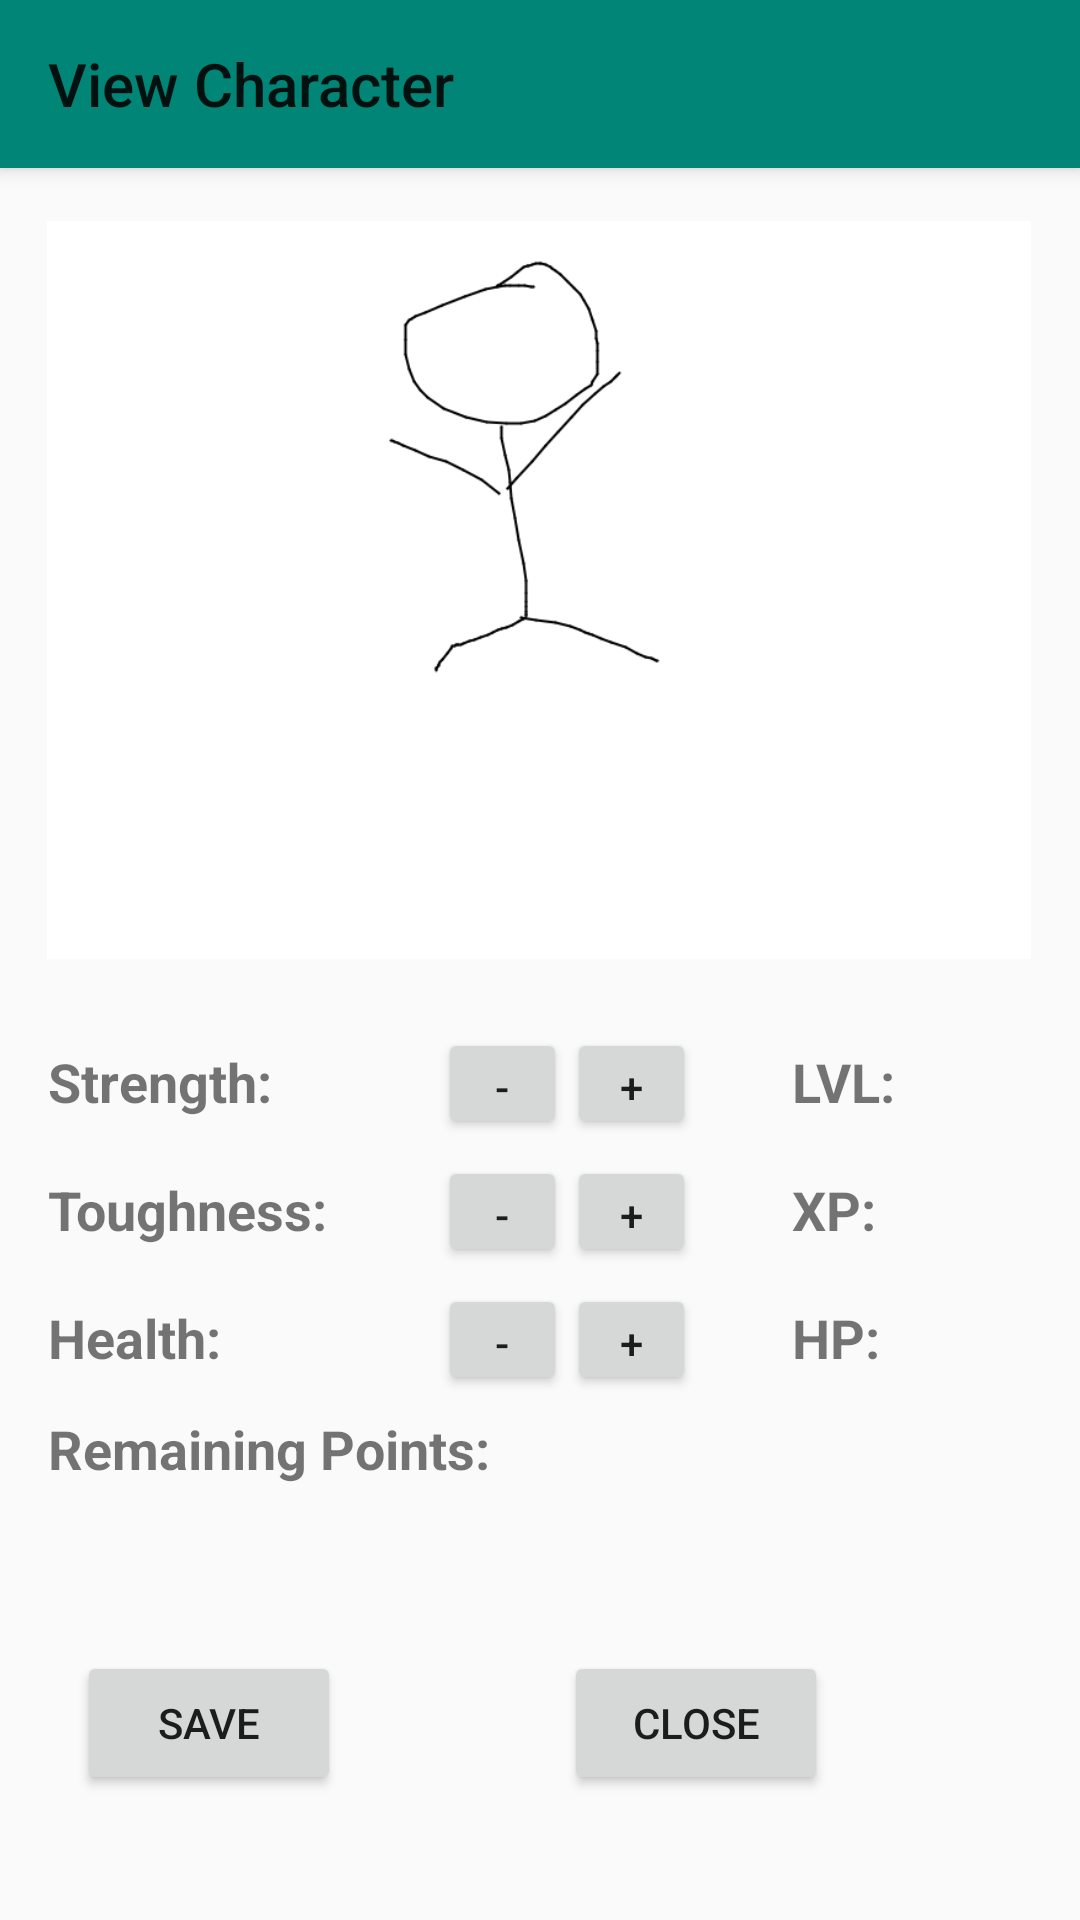

Produce the Android XML layout that renders to this screen, including the resource entries it uses.
<!-- AndroidManifest.xml: activity theme Theme.AppCompat.Light.NoActionBar -->
<!-- res/layout/activity_view_char.xml -->
<?xml version="1.0" encoding="utf-8"?>
<androidx.constraintlayout.widget.ConstraintLayout xmlns:android="http://schemas.android.com/apk/res/android"
    xmlns:app="http://schemas.android.com/apk/res-auto"
    xmlns:tools="http://schemas.android.com/tools"
    android:layout_width="match_parent"
    android:layout_height="match_parent"
    tools:context=".ViewCharActivity">

    <androidx.appcompat.widget.Toolbar
        android:id="@+id/char_toolbar"
        android:layout_width="match_parent"
        android:layout_height="wrap_content"
        android:background="@color/colorPrimary"
        android:elevation="4dp"
        android:theme="@style/ThemeOverlay.AppCompat.ActionBar"
        app:layout_constraintStart_toStartOf="parent"
        app:layout_constraintTop_toTopOf="parent"
        app:popupTheme="@style/ThemeOverlay.AppCompat.Light"
        app:title="@string/char_button"/>

    <ImageView
        android:id="@+id/imageView"
        android:layout_width="328dp"
        android:layout_height="260dp"
        app:layout_constraintBottom_toBottomOf="parent"
        app:layout_constraintEnd_toEndOf="parent"
        app:layout_constraintHorizontal_bias="0.493"
        app:layout_constraintStart_toStartOf="parent"
        app:layout_constraintTop_toBottomOf="@id/char_toolbar"
        app:layout_constraintVertical_bias="0.033"
        app:srcCompat="@drawable/character" />


    <GridLayout
        android:id="@+id/gridLayout"
        android:layout_width="match_parent"
        android:layout_height="wrap_content"
        android:layout_marginLeft="16dp"
        android:columnCount="4"
        android:rowCount="4"
        app:layout_constraintBottom_toBottomOf="parent"
        app:layout_constraintEnd_toEndOf="parent"
        app:layout_constraintHorizontal_bias="0.0"
        app:layout_constraintStart_toStartOf="parent"
        app:layout_constraintTop_toBottomOf="@+id/imageView"
        app:layout_constraintVertical_bias="0.107">

        <TextView
            android:id="@+id/charStr"
            android:layout_width="130dp"
            android:layout_height="37dp"
            android:layout_row="0"
            android:layout_column="0"
            android:text="@string/char_str"
            android:textSize="18sp"
            android:textStyle="bold" />

        <Button
            android:id="@+id/charButtonStrMinus"
            android:layout_width="43dp"
            android:layout_height="37dp"
            android:layout_row="0"
            android:layout_column="1"
            android:onClick="onClickMinus"
            android:text="-" />

        <Button
            android:id="@+id/charButtonStrPlus"
            android:layout_width="43dp"
            android:layout_height="37dp"
            android:layout_row="0"
            android:layout_column="2"
            android:onClick="onClickAdd"
            android:text="+" />

        <TextView
            android:id="@+id/char_lvl"
            android:layout_width="150dp"
            android:layout_height="37dp"
            android:layout_row="0"
            android:layout_column="3"
            android:layout_marginLeft="32dp"
            android:text="@string/char_lvl"
            android:textSize="18sp"
            android:textStyle="bold" />

        <TextView
            android:id="@+id/charTough"
            android:layout_width="130dp"
            android:layout_height="37dp"
            android:layout_row="1"
            android:layout_column="0"
            android:text="@string/char_tough"
            android:textSize="18sp"
            android:textStyle="bold" />

        <Button
            android:id="@+id/charButtonToughMinus"
            android:layout_width="43dp"
            android:layout_height="37dp"
            android:layout_row="1"
            android:layout_column="1"
            android:onClick="onClickMinus"
            android:text="-" />

        <Button
            android:id="@+id/charButtonToughPlus"
            android:layout_width="43dp"
            android:layout_height="37dp"
            android:layout_row="1"
            android:layout_column="2"
            android:onClick="onClickAdd"
            android:text="+" />

        <TextView
            android:id="@+id/char_xp"
            android:layout_width="150dp"
            android:layout_height="37dp"
            android:layout_row="1"
            android:layout_column="3"
            android:layout_marginLeft="32dp"
            android:text="@string/char_xp"
            android:textSize="18sp"
            android:textStyle="bold" />

        <TextView
            android:id="@+id/charHealth"
            android:layout_width="130dp"
            android:layout_height="37dp"
            android:layout_row="2"
            android:layout_column="0"
            android:text="@string/char_health"
            android:textSize="18sp"
            android:textStyle="bold" />


        <Button
            android:id="@+id/charButtonHealthMinus"
            android:layout_width="43dp"
            android:layout_height="37dp"
            android:layout_row="2"
            android:layout_column="1"
            android:onClick="onClickMinus"
            android:text="-" />

        <Button
            android:id="@+id/charButtonHealthPlus"
            android:layout_width="43dp"
            android:layout_height="37dp"
            android:layout_row="2"
            android:layout_column="2"
            android:onClick="onClickAdd"
            android:text="+" />


        <TextView
            android:id="@+id/char_hp"
            android:layout_width="150dp"
            android:layout_height="37dp"
            android:layout_row="2"
            android:layout_column="3"
            android:layout_marginLeft="32dp"
            android:text="@string/char_hp"
            android:textSize="18sp"
            android:textStyle="bold" />

        <TextView
            android:id="@+id/char_remain"
            android:layout_width="250dp"
            android:layout_height="37dp"
            android:layout_row="3"
            android:layout_column="0"
            android:layout_columnSpan="4"
            android:text="@string/char_remain"
            android:textSize="18sp"
            android:textStyle="bold" />

    </GridLayout>


    <Button
        android:id="@+id/char_button_save"
        android:layout_width="wrap_content"
        android:layout_height="wrap_content"
        android:onClick="onClickSave"
        android:text="@string/char_button_save"
        app:layout_constraintBottom_toBottomOf="parent"
        app:layout_constraintEnd_toStartOf="@+id/char_button_close"
        app:layout_constraintHorizontal_bias="0.255"
        app:layout_constraintStart_toStartOf="parent"
        app:layout_constraintTop_toBottomOf="@+id/gridLayout"
        app:layout_constraintVertical_bias="0.507" />

    <Button
        android:id="@+id/char_button_close"
        android:layout_width="wrap_content"
        android:layout_height="wrap_content"
        android:layout_marginEnd="84dp"
        android:onClick="onClickClose"
        android:text="@string/char_button_close"
        app:layout_constraintBottom_toBottomOf="@+id/char_button_save"
        app:layout_constraintEnd_toEndOf="parent"
        app:layout_constraintTop_toTopOf="@+id/char_button_save"
        app:layout_constraintVertical_bias="0.0" />

</androidx.constraintlayout.widget.ConstraintLayout>
<!-- resources referenced by this layout -->
<resources>
  <color name="colorPrimary">#008577</color>
  <!-- drawable character: png bitmap (drawable, 16284 bytes) -->
  <string name="char_button">View Character</string>
  <string name="char_button_close">Close</string>
  <string name="char_button_save">Save</string>
  <string name="char_health">Health: </string>
  <string name="char_hp">HP: </string>
  <string name="char_lvl">LVL: </string>
  <string name="char_remain">Remaining Points: </string>
  <string name="char_str">Strength: </string>
  <string name="char_tough">Toughness: </string>
  <string name="char_xp">XP: </string>
</resources>
